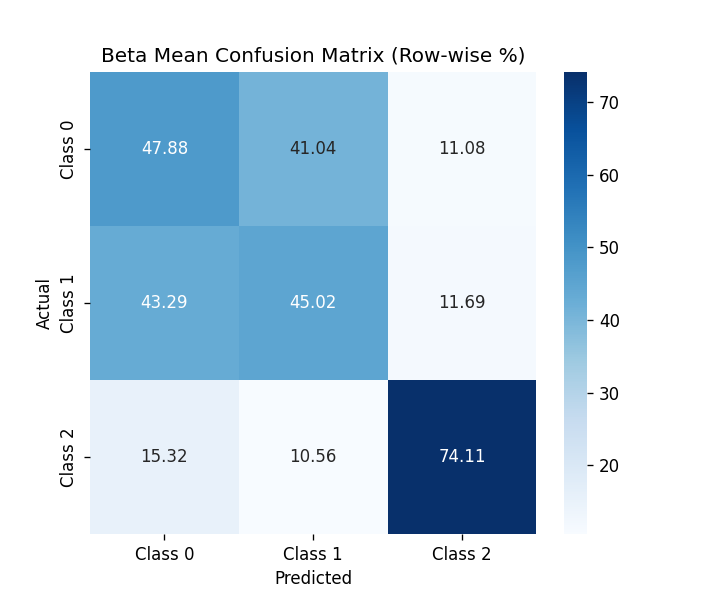

Values plotted in this chart, from the file beside it:
, Class 0, Class 1, Class 2
Class 0, 47.88, 41.04, 11.08
Class 1, 43.29, 45.02, 11.69
Class 2, 15.32, 10.56, 74.11
